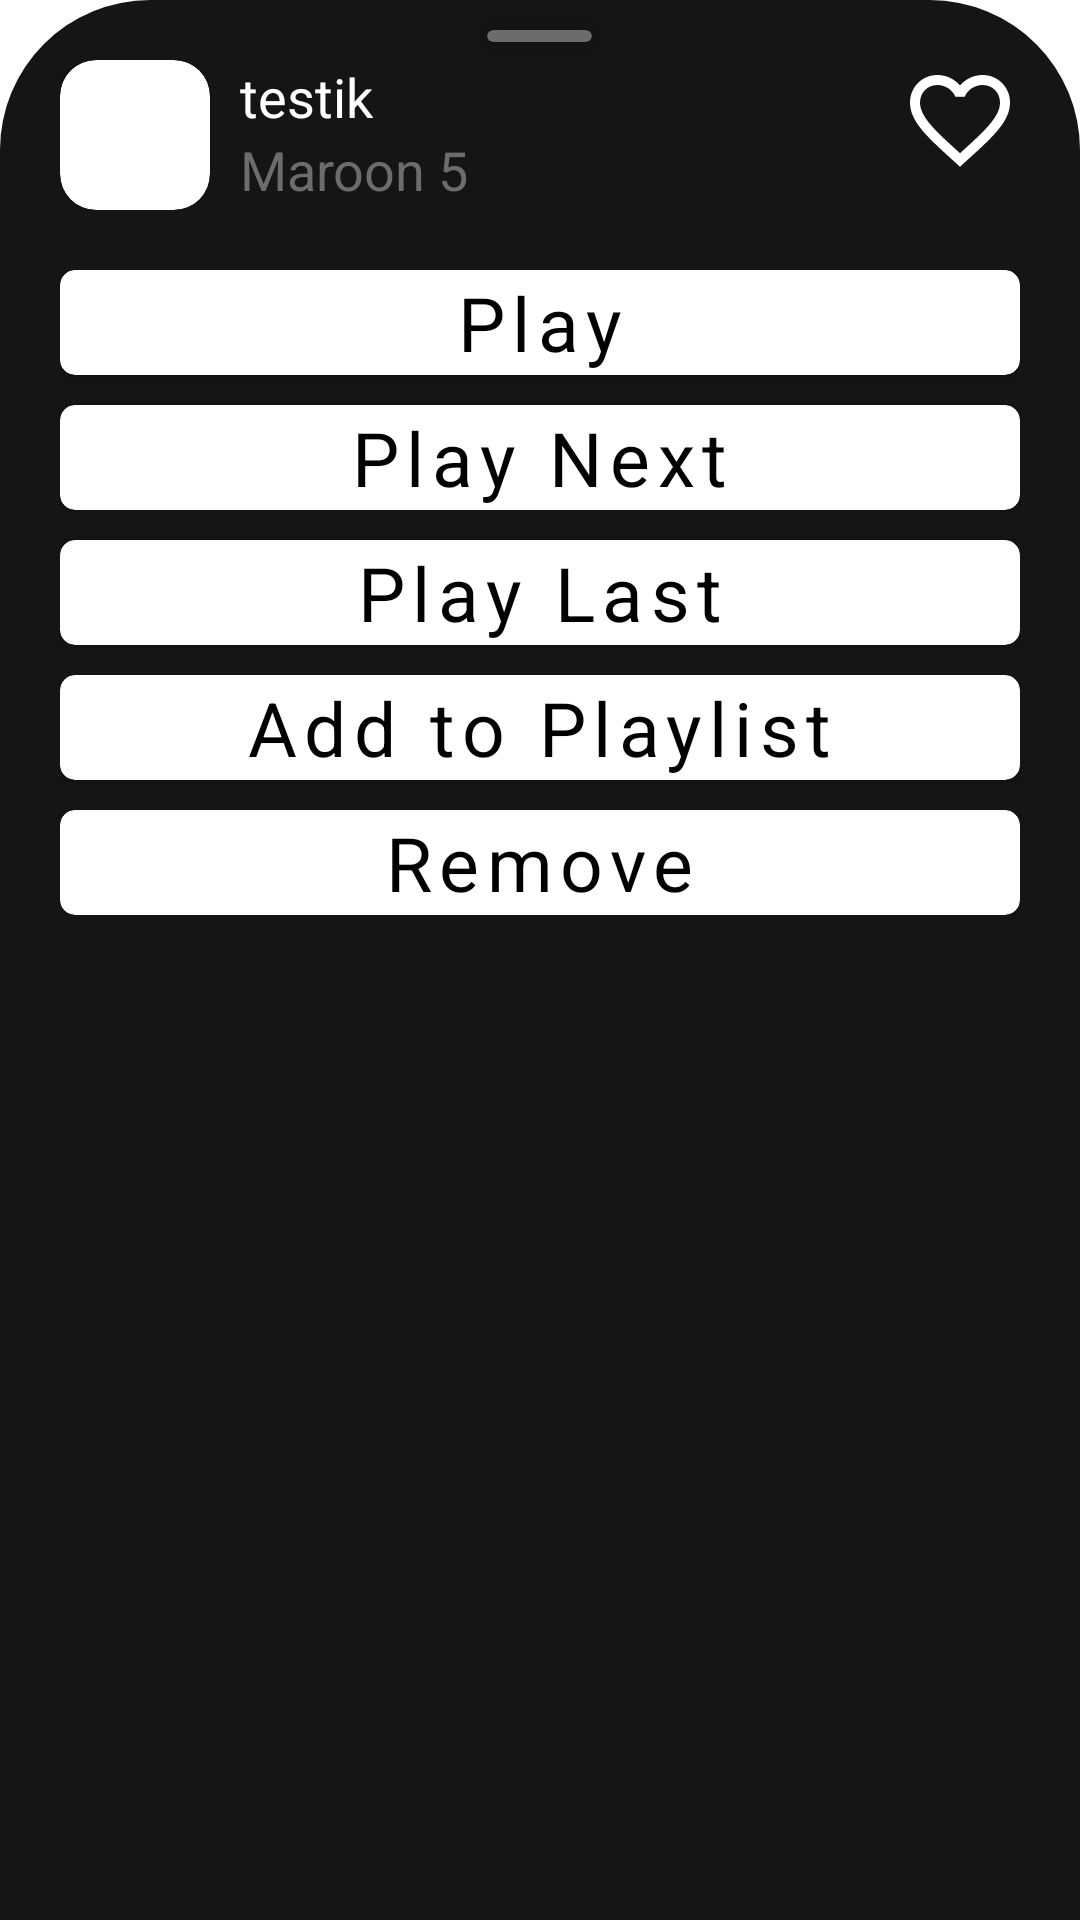

Android layout source for this screen:
<!-- AndroidManifest.xml: application theme Theme.Music_Service -->
<!-- res/layout/layout_bottom_sheet.xml -->
<?xml version="1.0" encoding="utf-8"?>
<RelativeLayout xmlns:android="http://schemas.android.com/apk/res/android"
    xmlns:app="http://schemas.android.com/apk/res-auto"
    android:id="@+id/bottom_sheet_container"
    android:layout_width="match_parent"
    android:layout_height="wrap_content"
    android:background="@drawable/bottom_sheet_background"
    android:backgroundTint="@color/darker_grey"
    android:orientation="vertical">

    
    <androidx.cardview.widget.CardView
        android:layout_width="35dp"
        android:layout_height="4dp"
        android:layout_centerHorizontal="true"
        android:layout_marginTop="10dp"
        android:backgroundTint="@color/grey"
        app:cardCornerRadius="35dp">

    </androidx.cardview.widget.CardView>

    <RelativeLayout
        android:id="@+id/top"
        android:layout_width="match_parent"
        android:layout_height="wrap_content"
        android:layout_marginStart="20dp"
        android:layout_marginTop="20dp"
        android:layout_marginEnd="20dp"
        android:orientation="horizontal">

        <androidx.cardview.widget.CardView
            android:id="@+id/cd_view"
            android:layout_width="50dp"
            android:layout_height="50dp"
            app:cardCornerRadius="12dp">

            <ImageView
                android:id="@+id/track_cover"
                android:layout_width="match_parent"
                android:layout_height="match_parent"
                android:src="@drawable/ic_launcher_background" />

        </androidx.cardview.widget.CardView>

        
        <LinearLayout
            android:id="@+id/base_info"
            android:layout_width="match_parent"
            android:layout_height="50dp"
            android:layout_marginStart="10dp"
            android:layout_toStartOf="@id/fav_button_whole"
            android:layout_toEndOf="@id/cd_view"
            android:orientation="vertical">

            <TextView
                android:id="@+id/title_song"
                android:layout_width="wrap_content"
                android:layout_height="wrap_content"
                android:layout_gravity="start"
                android:ellipsize="marquee"
                android:marqueeRepeatLimit="marquee_forever"
                android:scrollHorizontally="true"
                android:singleLine="true"
                android:text="testik"
                android:textColor="@color/white"
                android:textSize="18sp" />

            
            <LinearLayout
                android:layout_width="wrap_content"
                android:layout_height="wrap_content"
                android:orientation="horizontal">

                <TextView
                    android:id="@+id/author_song"
                    android:layout_width="wrap_content"
                    android:layout_height="wrap_content"
                    android:layout_gravity="start"
                    android:ellipsize="marquee"
                    android:marqueeRepeatLimit="marquee_forever"
                    android:scrollHorizontally="true"
                    android:singleLine="true"
                    android:text="Maroon 5"
                    android:textColor="@color/grey"
                    android:textSize="18sp" />

            </LinearLayout>

        </LinearLayout>

        <androidx.cardview.widget.CardView
            android:id="@+id/fav_button_whole"
            android:layout_width="40dp"
            android:layout_height="40dp"
            android:layout_alignParentEnd="true"
            android:backgroundTint="@android:color/transparent"
            android:outlineAmbientShadowColor="@android:color/transparent"
            android:outlineSpotShadowColor="@android:color/transparent">

            <ImageView
                android:id="@+id/fav_button"
                android:layout_width="match_parent"
                android:layout_height="match_parent"
                android:background="@android:color/transparent"
                android:src="@drawable/heart_unfilled_40" />

        </androidx.cardview.widget.CardView>

    </RelativeLayout>

    
    <LinearLayout
        android:layout_width="match_parent"
        android:layout_height="wrap_content"
        android:layout_below="@id/top"
        android:layout_marginStart="20dp"
        android:layout_marginTop="20dp"
        android:layout_marginEnd="20dp"
        android:layout_marginBottom="5dp"
        android:orientation="vertical">

        <androidx.cardview.widget.CardView
            android:id="@+id/play_button"
            android:layout_width="match_parent"
            android:layout_height="35dp"
            android:backgroundTint="@color/white"
            app:cardCornerRadius="5dp">

            <TextView
                android:layout_width="wrap_content"
                android:layout_height="wrap_content"
                android:layout_gravity="center"
                android:letterSpacing=".1"
                android:text="@string/play"
                android:textColor="@color/black"
                android:textSize="25sp"
                android:textStyle="normal" />

        </androidx.cardview.widget.CardView>

        <androidx.cardview.widget.CardView
            android:id="@+id/queue_next_button"
            android:layout_width="match_parent"
            android:layout_height="35dp"
            android:layout_marginTop="10dp"
            android:backgroundTint="@color/white"
            app:cardCornerRadius="5dp">

            <TextView
                android:layout_width="wrap_content"
                android:layout_height="wrap_content"
                android:layout_gravity="center"
                android:letterSpacing=".1"
                android:text="@string/play_next"
                android:textColor="@color/black"
                android:textSize="25sp"
                android:textStyle="normal" />

        </androidx.cardview.widget.CardView>

        <androidx.cardview.widget.CardView
            android:id="@+id/queue_end_button"
            android:layout_width="match_parent"
            android:layout_height="35dp"
            android:layout_marginTop="10dp"
            android:backgroundTint="@color/white"
            app:cardCornerRadius="5dp">

            <TextView
                android:layout_width="wrap_content"
                android:layout_height="wrap_content"
                android:layout_gravity="center"
                android:letterSpacing=".1"
                android:text="@string/play_last"
                android:textColor="@color/black"
                android:textSize="25sp"
                android:textStyle="normal" />

        </androidx.cardview.widget.CardView>

        <androidx.cardview.widget.CardView
            android:id="@+id/add_to_list_button"
            android:layout_width="match_parent"
            android:layout_height="35dp"
            android:layout_marginTop="10dp"
            android:backgroundTint="@color/white"
            app:cardCornerRadius="5dp">

            <TextView
                android:layout_width="wrap_content"
                android:layout_height="wrap_content"
                android:layout_gravity="center"
                android:letterSpacing=".1"
                android:text="@string/add_to_playlist"
                android:textColor="@color/black"
                android:textSize="25sp"
                android:textStyle="normal" />

        </androidx.cardview.widget.CardView>

        <androidx.cardview.widget.CardView
            android:id="@+id/remove_button"
            android:layout_width="match_parent"
            android:layout_height="35dp"
            android:layout_marginTop="10dp"
            android:backgroundTint="@color/white"
            app:cardCornerRadius="5dp">

            <TextView
                android:layout_width="wrap_content"
                android:layout_height="wrap_content"
                android:layout_gravity="center"
                android:letterSpacing=".1"
                android:text="@string/remove"
                android:textColor="@color/black"
                android:textSize="25sp"
                android:textStyle="normal" />

        </androidx.cardview.widget.CardView>

    </LinearLayout>

</RelativeLayout>
<!-- resources referenced by this layout -->
<resources>
  <color name="black">#FF000000</color>
  <color name="darker_grey">#151515</color>
  <color name="grey">#6C6C6C</color>
  <color name="white">#FFFFFFFF</color>
  <!-- drawable bottom_sheet_background (drawable) -->
  <?xml version="1.0" encoding="utf-8"?>
  <shape xmlns:android="http://schemas.android.com/apk/res/android"
      android:shape="rectangle">
  
      <solid android:color="@color/white" />
      <corners
          android:topLeftRadius="50dp"
          android:topRightRadius="50dp" />
  
  </shape>
  <!-- drawable heart_unfilled_40 (drawable) -->
  <vector xmlns:android="http://schemas.android.com/apk/res/android"
      android:width="40dp"
      android:height="40dp"
      android:tint="#FFFFFF"
      android:viewportWidth="24"
      android:viewportHeight="24">
      <path
          android:fillColor="@android:color/white"
          android:pathData="M16.5,3c-1.74,0 -3.41,0.81 -4.5,2.09C10.91,3.81 9.24,3 7.5,3 4.42,3 2,5.42 2,8.5c0,3.78 3.4,6.86 8.55,11.54L12,21.35l1.45,-1.32C18.6,15.36 22,12.28 22,8.5 22,5.42 19.58,3 16.5,3zM12.1,18.55l-0.1,0.1 -0.1,-0.1C7.14,14.24 4,11.39 4,8.5 4,6.5 5.5,5 7.5,5c1.54,0 3.04,0.99 3.57,2.36h1.87C13.46,5.99 14.96,5 16.5,5c2,0 3.5,1.5 3.5,3.5 0,2.89 -3.14,5.74 -7.9,10.05z" />
  </vector>
  <string name="add_to_playlist">Add to Playlist</string>
  <string name="play">Play</string>
  <string name="play_last">Play Last</string>
  <string name="play_next">Play Next</string>
  <string name="remove">Remove</string>
  <style name="Theme.Music_Service" parent="Theme.MaterialComponents.DayNight.DarkActionBar">
          
          <item name="colorPrimary">@color/purple_500</item>
          <item name="colorPrimaryVariant">@color/purple_700</item>
          <item name="colorOnPrimary">@color/white</item>
          <item name="android:navigationBarColor">@color/black</item>
          
          <item name="colorSecondary">@color/teal_200</item>
          <item name="colorSecondaryVariant">@color/teal_700</item>
          <item name="colorOnSecondary">@color/black</item>
          
          <item name="android:statusBarColor">?attr/colorPrimaryVariant</item>
          
      </style>
  <color name="purple_500">#181633</color>
  <color name="purple_700">#020017</color>
  <color name="teal_200">#FF03DAC5</color>
  <color name="teal_700">#FF018786</color>
</resources>
